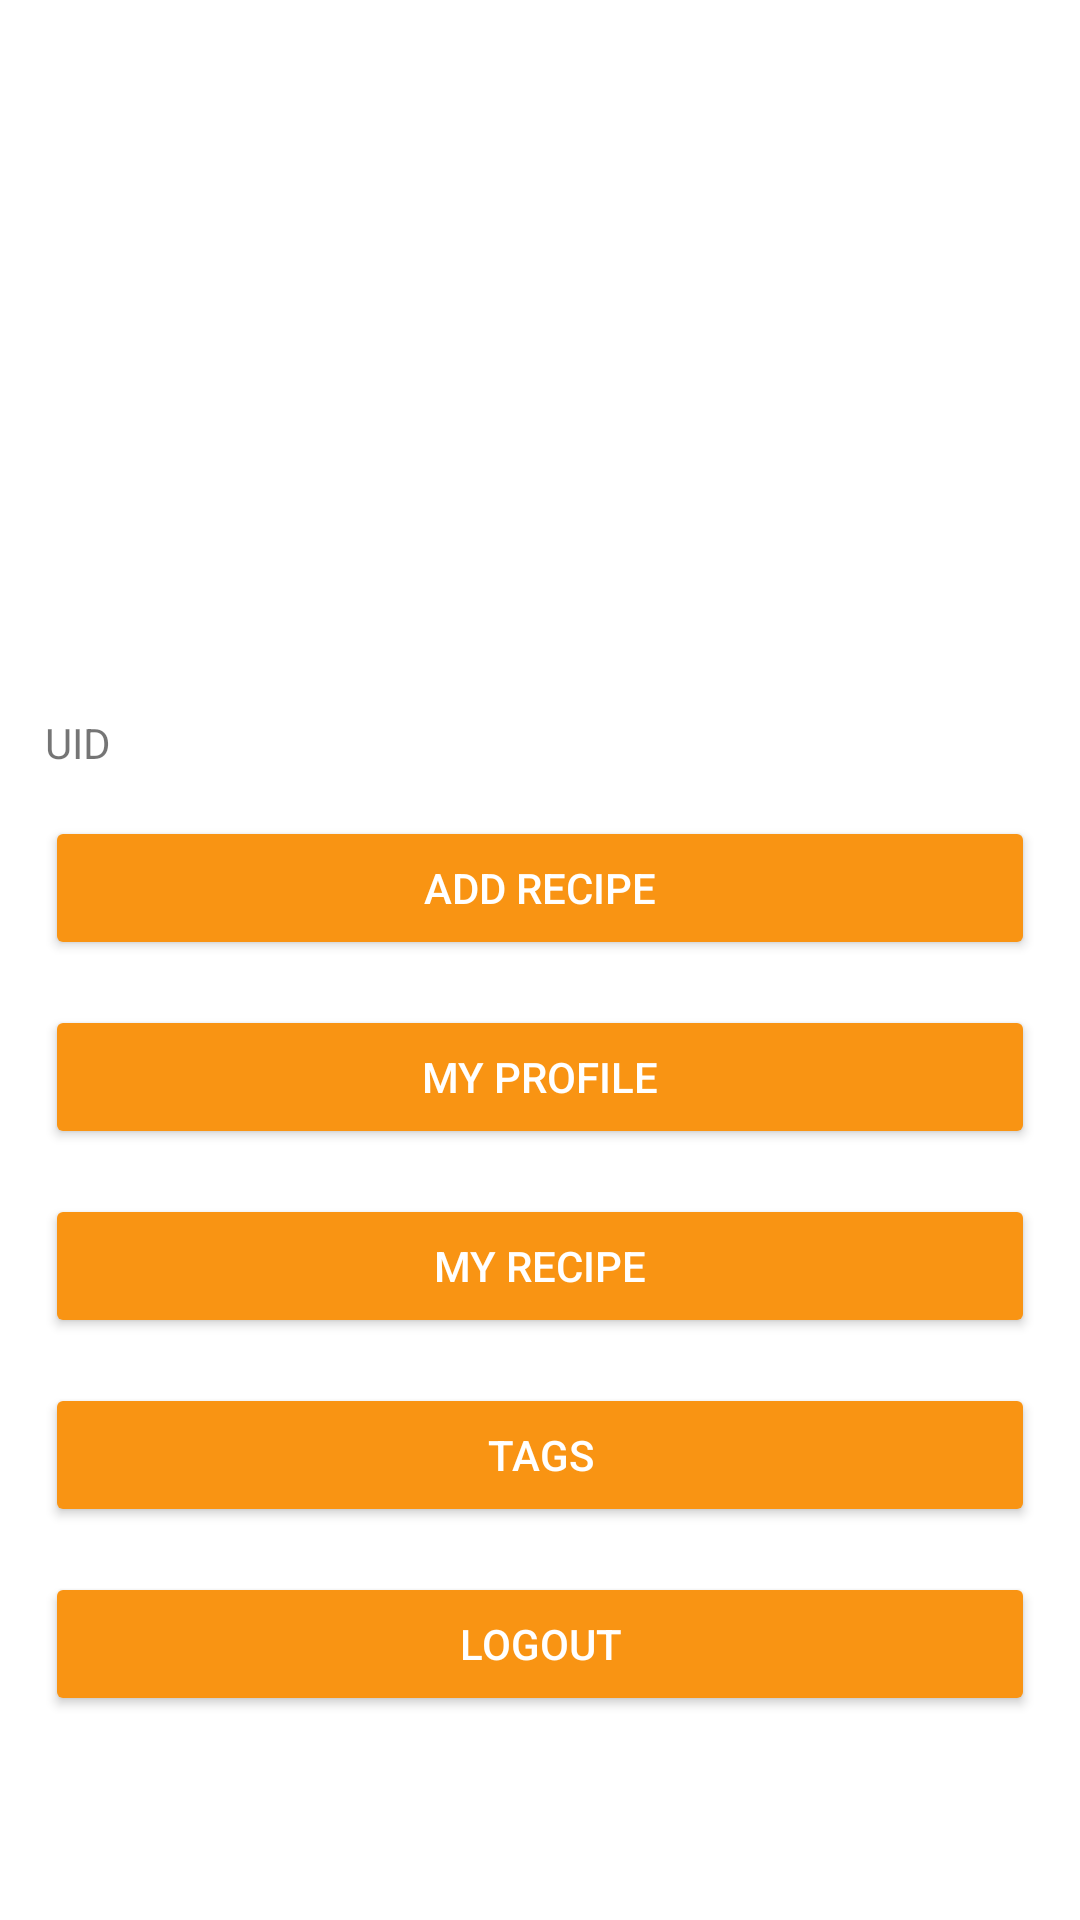

This screen was rendered from an Android layout file. Write that file and the resources it references.
<!-- AndroidManifest.xml: application theme Theme.CookbookApp -->
<!-- res/layout/dashboard.xml -->
<?xml version="1.0" encoding="utf-8"?>
<LinearLayout xmlns:android="http://schemas.android.com/apk/res/android"
    xmlns:app="http://schemas.android.com/apk/res-auto"
    xmlns:tools="http://schemas.android.com/tools"
    android:layout_width="match_parent"
    android:layout_height="match_parent"
    android:orientation="vertical"
    tools:context=".Dashboard">

    <ScrollView
        android:layout_width="match_parent"
        android:layout_height="match_parent">

        <LinearLayout
            android:layout_width="match_parent"
            android:layout_height="wrap_content"
            android:orientation="vertical" >

            <ImageView
                android:id="@+id/cookbook_dashboard"
                android:layout_width="match_parent"
                android:layout_height="203dp"
                android:layout_marginTop="@dimen/textMarginY20"
                android:contentDescription="@string/cookbook"
                app:srcCompat="@drawable/cookbook"
                tools:layout_editor_absoluteX="0dp"
                tools:layout_editor_absoluteY="2dp" />

            <TextView
                android:id="@+id/textView_dashboard_id"
                android:layout_width="match_parent"
                android:layout_height="wrap_content"
                android:layout_marginLeft="@dimen/textMarginX"
                android:layout_marginTop="@dimen/textMarginY15"
                android:layout_marginRight="@dimen/textMarginX"
                android:text="@string/uid" />

            <Button
                android:id="@+id/button_to_add_recipe"
                android:layout_width="match_parent"
                android:layout_height="wrap_content"
                android:layout_gravity="bottom"
                android:layout_marginLeft="@dimen/textMarginX"
                android:layout_marginTop="@dimen/textMarginY15"
                android:layout_marginRight="@dimen/textMarginX"
                android:backgroundTint="@color/theme_yellow_dark"
                android:text="@string/add_recipe"
                android:textColor="#FFFFFF"
                android:textColorLink="#00FFDE"
                tools:ignore="TextContrastCheck" />

            <Button
                android:id="@+id/button_to_view_profile"
                style="@style/theme_yellow_button"
                android:layout_width="match_parent"
                android:layout_height="wrap_content"
                android:text="@string/my_profile"
                tools:ignore="TextContrastCheck" />

            <Button
                android:id="@+id/button_to_my_recipe"
                android:layout_width="match_parent"
                android:layout_height="wrap_content"
                android:layout_gravity="bottom"
                android:layout_marginLeft="@dimen/textMarginX"
                android:layout_marginTop="@dimen/textMarginY15"
                android:layout_marginRight="@dimen/textMarginX"
                android:backgroundTint="@color/theme_yellow_dark"
                android:text="@string/my_recipe"
                android:textColor="#FFFFFF"
                android:textColorLink="#00FFDE"
                tools:ignore="TextContrastCheck" />

            <Button
                android:id="@+id/button_to_tags"
                android:layout_width="match_parent"
                android:layout_height="wrap_content"
                android:layout_gravity="bottom"
                android:layout_marginLeft="@dimen/textMarginX"
                android:layout_marginTop="@dimen/textMarginY15"
                android:layout_marginRight="@dimen/textMarginX"
                android:backgroundTint="@color/theme_yellow_dark"
                android:text="@string/tags"
                android:textColor="#FFFFFF"
                android:textColorLink="#00FFDE"
                tools:ignore="TextContrastCheck" />

            <Button
                android:id="@+id/button_to_logout"
                android:layout_width="match_parent"
                android:layout_height="wrap_content"
                android:layout_gravity="bottom"
                android:layout_marginLeft="@dimen/textMarginX"
                android:layout_marginTop="@dimen/textMarginY15"
                android:layout_marginRight="@dimen/textMarginX"
                android:layout_marginBottom="@dimen/textMarginY20"
                android:backgroundTint="@color/theme_yellow_dark"
                android:text="@string/logout"
                android:textColor="#FFFFFF"
                android:textColorLink="#00FFDE"
                tools:ignore="TextContrastCheck" />

        </LinearLayout>
    </ScrollView>

</LinearLayout>
<!-- resources referenced by this layout -->
<resources>
  <color name="theme_yellow_dark">#F99413</color>
  <dimen name="textMarginX">15dp</dimen>
  <dimen name="textMarginY15">15dp</dimen>
  <dimen name="textMarginY20">20dp</dimen>
  <string name="add_recipe">Add Recipe</string>
  <string name="cookbook">Cookbook</string>
  <string name="logout">Logout</string>
  <string name="my_profile">My Profile</string>
  <string name="my_recipe">My Recipe</string>
  <string name="tags">Tags</string>
  <string name="uid">UID</string>
  <style name="theme_yellow_button">
          <item name="android:layout_width">match_parent</item>
          <item name="android:layout_height">wrap_content</item>
          <item name="android:layout_gravity">bottom</item>
          <item name="android:layout_marginLeft">@dimen/textMarginX</item>
          <item name="android:layout_marginTop">@dimen/textMarginY15</item>
          <item name="android:layout_marginRight">@dimen/textMarginX</item>
          <item name="android:backgroundTint">@color/theme_yellow_dark</item>
          <item name="android:textColor">#FFFFFF</item>
          <item name="android:textColorLink">#00FFDE</item>
      </style>
  <style name="Theme.CookbookApp" parent="Theme.MaterialComponents.DayNight.DarkActionBar">
          
          <item name="colorPrimary">@color/purple_500</item>
          <item name="colorPrimaryVariant">@color/purple_700</item>
          <item name="colorOnPrimary">@color/white</item>
          
          <item name="colorSecondary">@color/teal_200</item>
          <item name="colorSecondaryVariant">@color/teal_700</item>
          <item name="colorOnSecondary">@color/black</item>
          
          <item name="android:statusBarColor" tools:targetApi="l">?attr/colorPrimaryVariant</item>
          
      </style>
  <color name="purple_500">#FF6200EE</color>
  <color name="purple_700">#FF3700B3</color>
  <color name="white">#FFFFFFFF</color>
  <color name="teal_200">#FF03DAC5</color>
  <color name="teal_700">#FF018786</color>
  <color name="black">#FF000000</color>
</resources>
